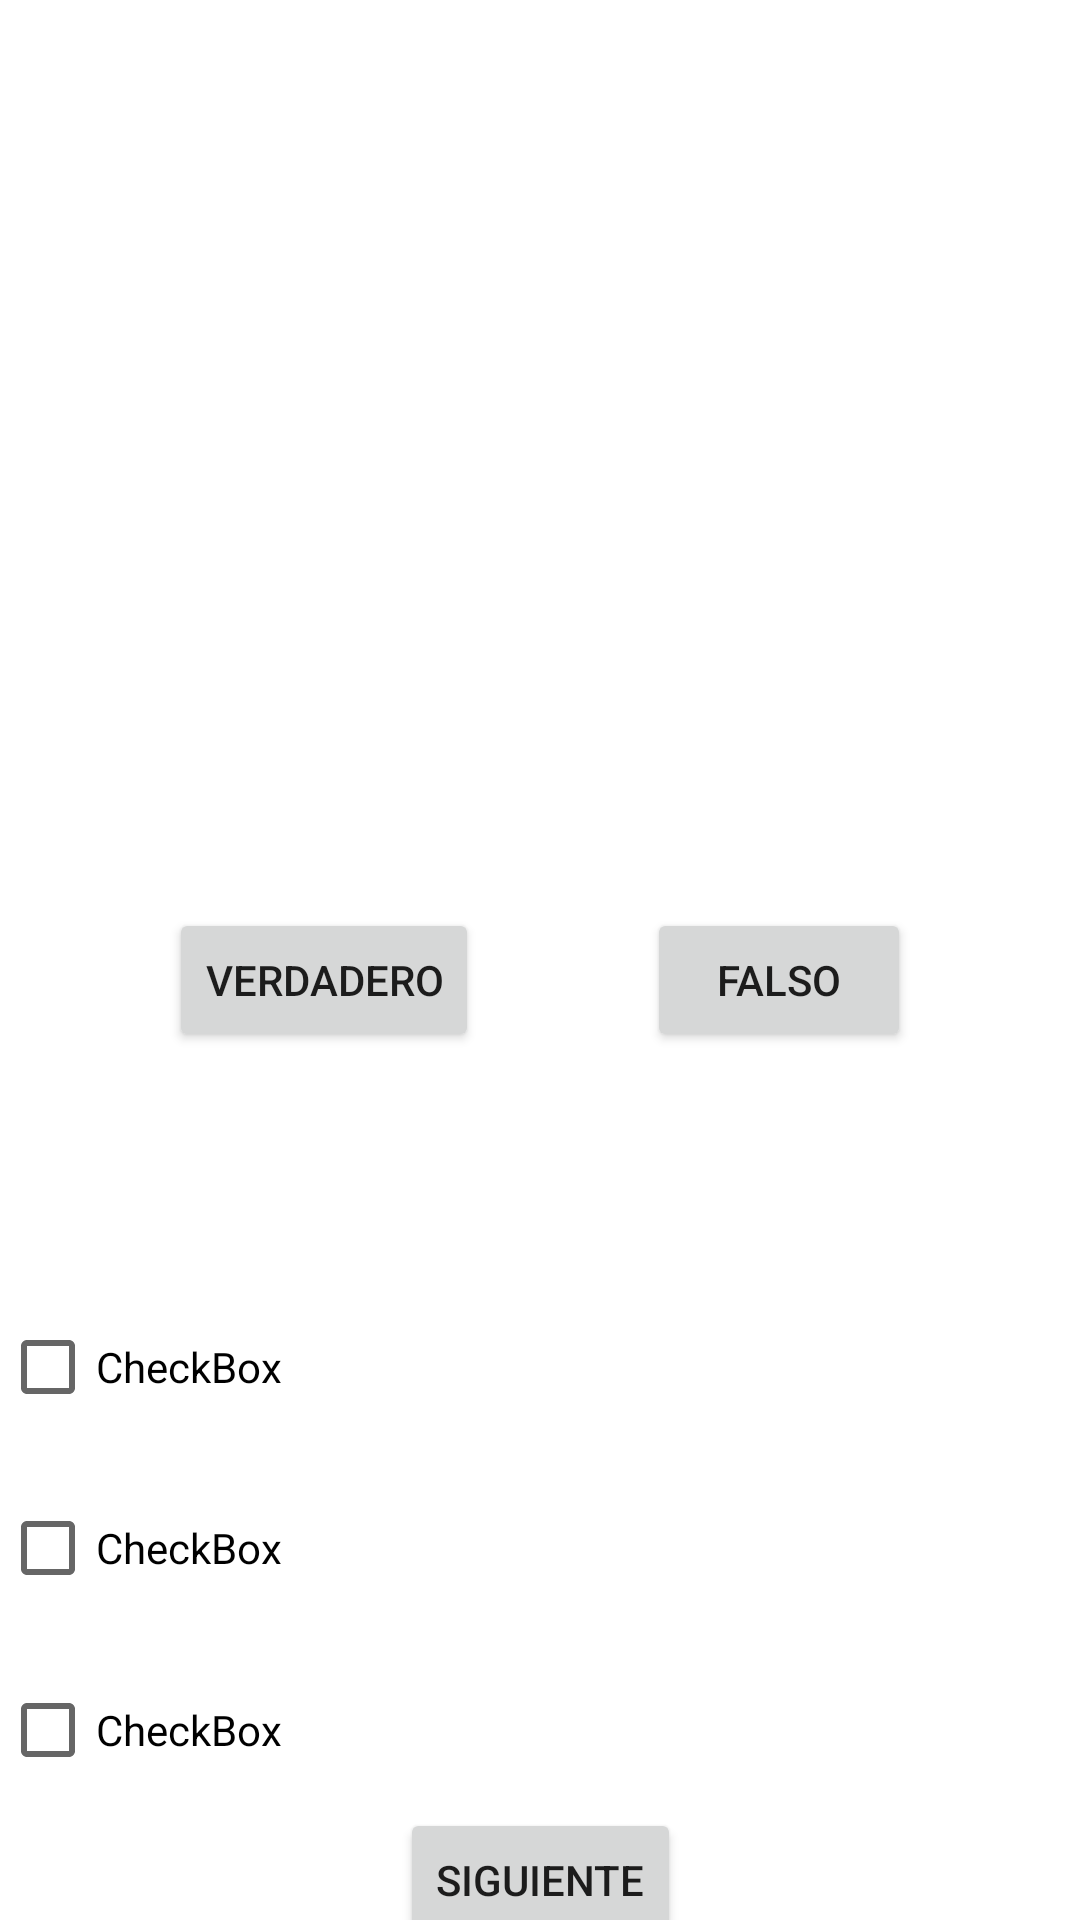

Produce the Android XML layout that renders to this screen, including the resource entries it uses.
<!-- AndroidManifest.xml: application theme Theme.PensamientoCritico -->
<!-- res/layout/noticia4.xml -->
<?xml version="1.0" encoding="utf-8"?>
<androidx.constraintlayout.widget.ConstraintLayout xmlns:android="http://schemas.android.com/apk/res/android"
    xmlns:app="http://schemas.android.com/apk/res-auto"
    xmlns:tools="http://schemas.android.com/tools"
    android:layout_width="match_parent"
    android:layout_height="match_parent">

    <ImageView
        android:id="@+id/img_noticia"
        android:layout_width="416dp"
        android:layout_height="232dp"
        android:layout_marginTop="2dp"
        app:layout_constraintBottom_toTopOf="@+id/guideline5"
        app:layout_constraintEnd_toEndOf="parent"
        app:layout_constraintStart_toStartOf="parent"
        app:layout_constraintTop_toTopOf="parent"
        app:layout_constraintVertical_bias="0.0"
        tools:srcCompat="@tools:sample/avatars" />

    <Button
        android:id="@+id/bt_verdadero"
        android:layout_width="wrap_content"
        android:layout_height="wrap_content"
        android:text="@string/bt_verdadero"
        app:layout_constraintBottom_toTopOf="@+id/guideline5"
        app:layout_constraintEnd_toStartOf="@+id/bt_falso"
        app:layout_constraintHorizontal_bias="0.5"
        app:layout_constraintStart_toStartOf="parent"
        app:layout_constraintTop_toBottomOf="@+id/img_noticia" />

    <Button
        android:id="@+id/bt_falso"
        android:layout_width="wrap_content"
        android:layout_height="wrap_content"
        android:text="@string/bt_falso"
        app:layout_constraintBottom_toTopOf="@+id/guideline5"
        app:layout_constraintEnd_toEndOf="parent"
        app:layout_constraintHorizontal_bias="0.5"
        app:layout_constraintStart_toEndOf="@+id/bt_verdadero"
        app:layout_constraintTop_toBottomOf="@+id/img_noticia" />

    <CheckBox
        android:id="@+id/checkBox"
        android:layout_width="0dp"
        android:layout_height="wrap_content"
        android:text="CheckBox"
        app:layout_constraintBottom_toTopOf="@+id/checkBox3"
        app:layout_constraintEnd_toEndOf="parent"
        app:layout_constraintStart_toStartOf="parent"
        app:layout_constraintTop_toTopOf="@+id/guideline5" />

    <CheckBox
        android:id="@+id/checkBox2"
        android:layout_width="0dp"
        android:layout_height="wrap_content"
        android:text="CheckBox"
        app:layout_constraintBottom_toTopOf="@+id/guideline6"
        app:layout_constraintEnd_toEndOf="parent"
        app:layout_constraintStart_toStartOf="parent"
        app:layout_constraintTop_toBottomOf="@+id/checkBox3" />

    <CheckBox
        android:id="@+id/checkBox3"
        android:layout_width="0dp"
        android:layout_height="wrap_content"
        android:text="CheckBox"
        app:layout_constraintBottom_toTopOf="@+id/checkBox2"
        app:layout_constraintEnd_toEndOf="parent"
        app:layout_constraintStart_toStartOf="parent"
        app:layout_constraintTop_toBottomOf="@+id/checkBox" />

    <Button
        android:id="@+id/btSiguiente"
        android:layout_width="wrap_content"
        android:layout_height="wrap_content"
        android:text="@string/btSiguiente"
        app:layout_constraintBottom_toBottomOf="parent"
        app:layout_constraintEnd_toEndOf="parent"
        app:layout_constraintStart_toStartOf="parent"
        app:layout_constraintTop_toTopOf="@+id/guideline6" />

    <androidx.constraintlayout.widget.Guideline
        android:id="@+id/guideline5"
        android:layout_width="wrap_content"
        android:layout_height="wrap_content"
        android:orientation="horizontal"
        app:layout_constraintGuide_begin="419dp" />

    <androidx.constraintlayout.widget.Guideline
        android:id="@+id/guideline6"
        android:layout_width="wrap_content"
        android:layout_height="wrap_content"
        android:orientation="horizontal"
        app:layout_constraintGuide_begin="613dp" />
</androidx.constraintlayout.widget.ConstraintLayout>
<!-- resources referenced by this layout -->
<resources>
  <string name="btSiguiente">Siguiente</string>
  <string name="bt_falso">Falso</string>
  <string name="bt_verdadero">Verdadero</string>
  <style name="Theme.PensamientoCritico" parent="Theme.MaterialComponents.DayNight.DarkActionBar">
          
          <item name="colorPrimary">@color/purple_500</item>
          <item name="colorPrimaryVariant">@color/purple_700</item>
          <item name="colorOnPrimary">@color/white</item>
          
          <item name="colorSecondary">@color/teal_200</item>
          <item name="colorSecondaryVariant">@color/teal_700</item>
          <item name="colorOnSecondary">@color/black</item>
          
          <item name="android:statusBarColor" tools:targetApi="l">?attr/colorPrimaryVariant</item>
          
      </style>
  <!-- not gathered from this repository: default colours our renderer supplied (Android Studio template values) -->
  <color name="purple_500">#FF6200EE</color>
  <color name="purple_700">#FF3700B3</color>
  <color name="teal_200">#FF03DAC5</color>
  <color name="teal_700">#FF018786</color>
  <color name="black">#FF000000</color>
  <color name="white">#FFFFFFFF</color>
</resources>
